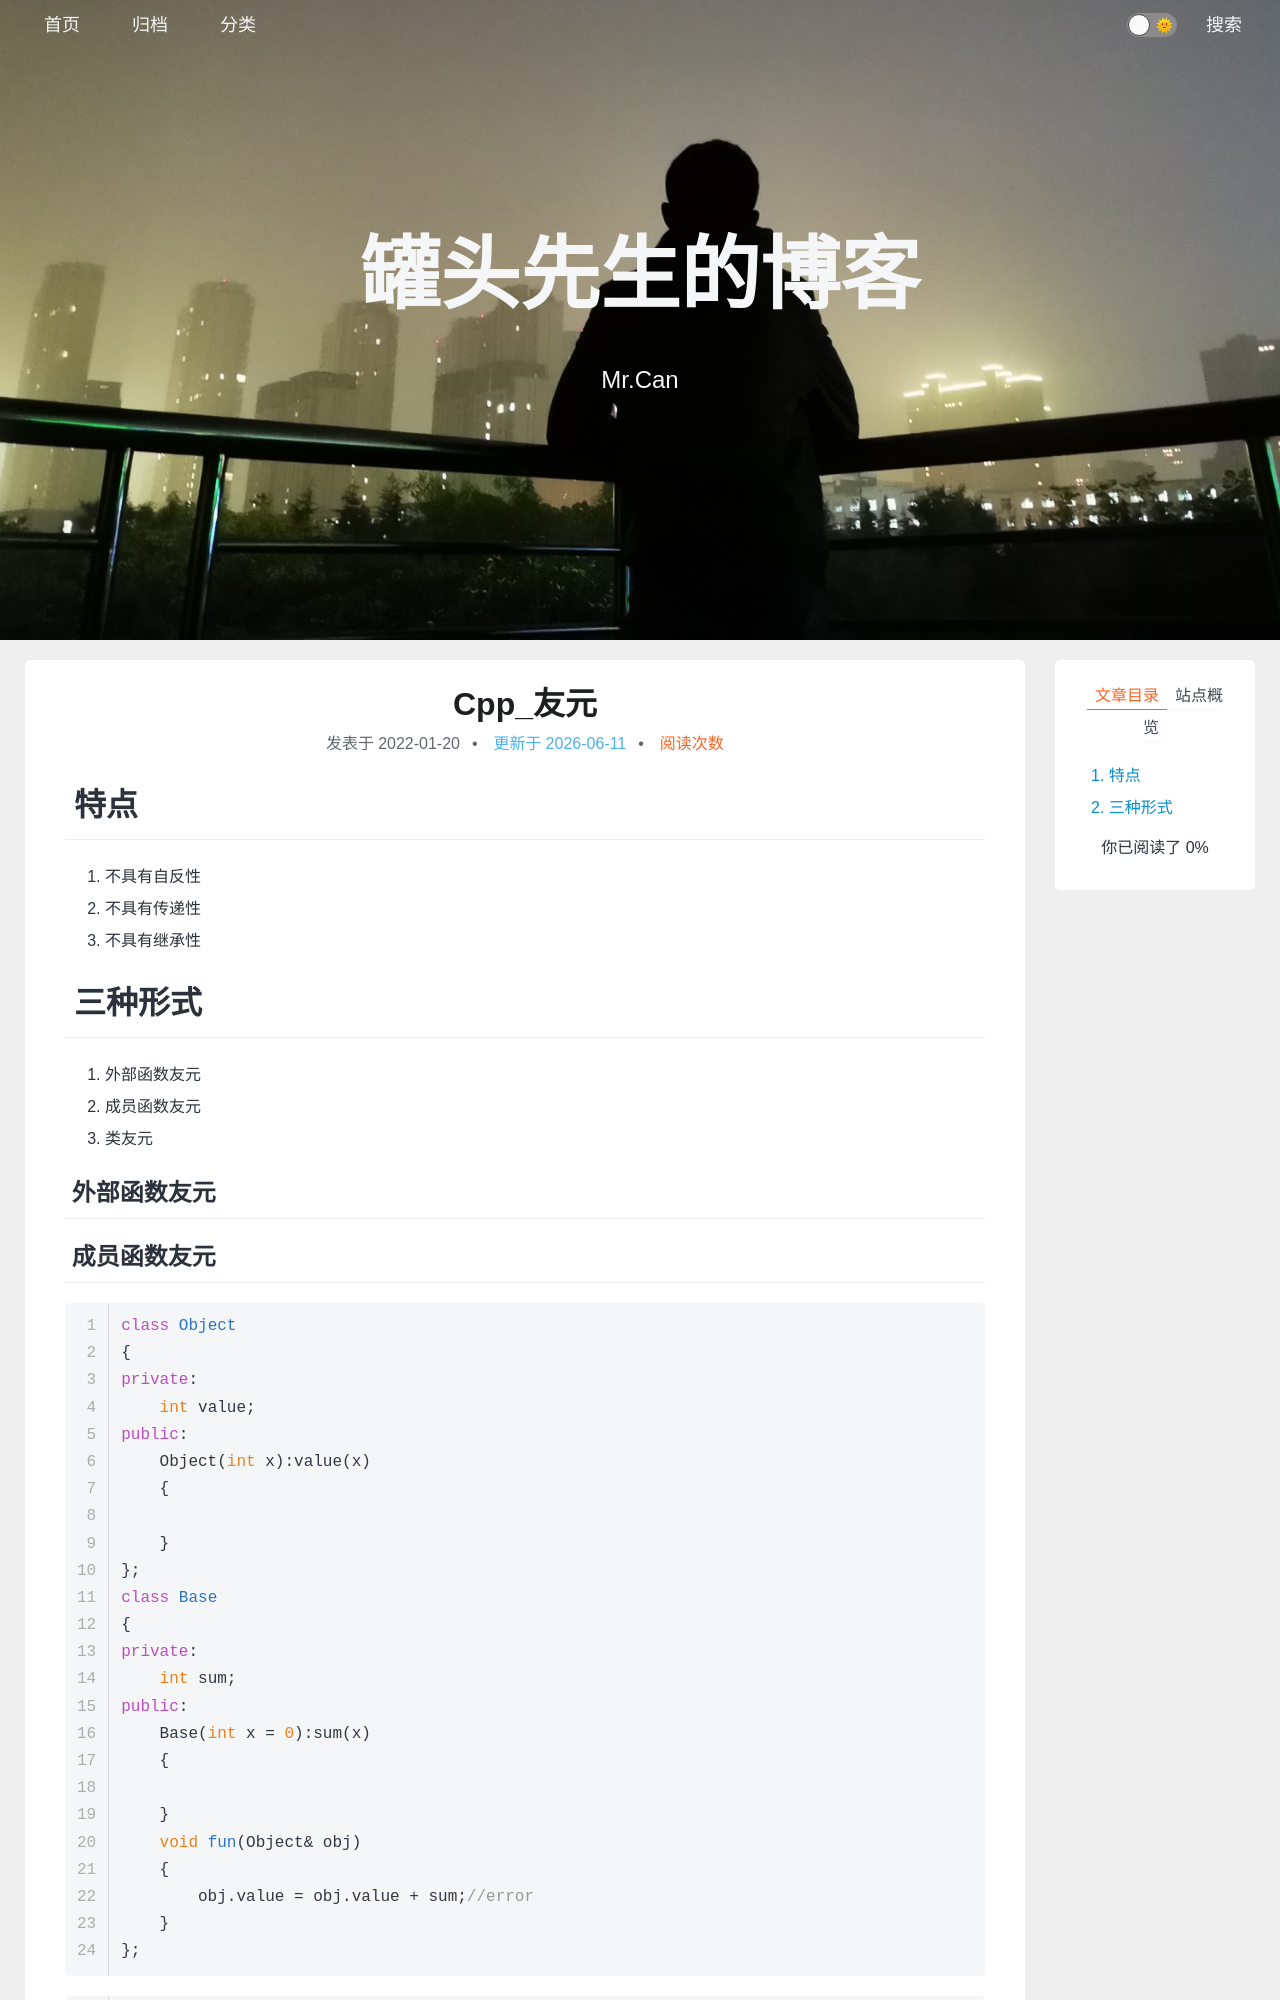

repository: xing-cg/xing-cg.github.io · page: Cpp/Cpp_友元/index.html · generator: jekyll

---
title: Cpp_友元
categories:
  - - Cpp
tags: 
date: 2022/1/20
updated: 
comments: 
published:
---
# 特点
1. 不具有自反性
2. 不具有传递性
3. 不具有继承性
# 三种形式
1. 外部函数友元
2. 成员函数友元
3. 类友元
## 外部函数友元

## 成员函数友元

```c++
class Object
{
private:
    int value;
public:
    Object(int x):value(x)
    {
        
    }
};
class Base
{
private:
    int sum;
public:
    Base(int x = 0):sum(x)
    {
        
    }
    void fun(Object& obj)
    {
        obj.value = obj.value + sum;//error
    }
};
```
